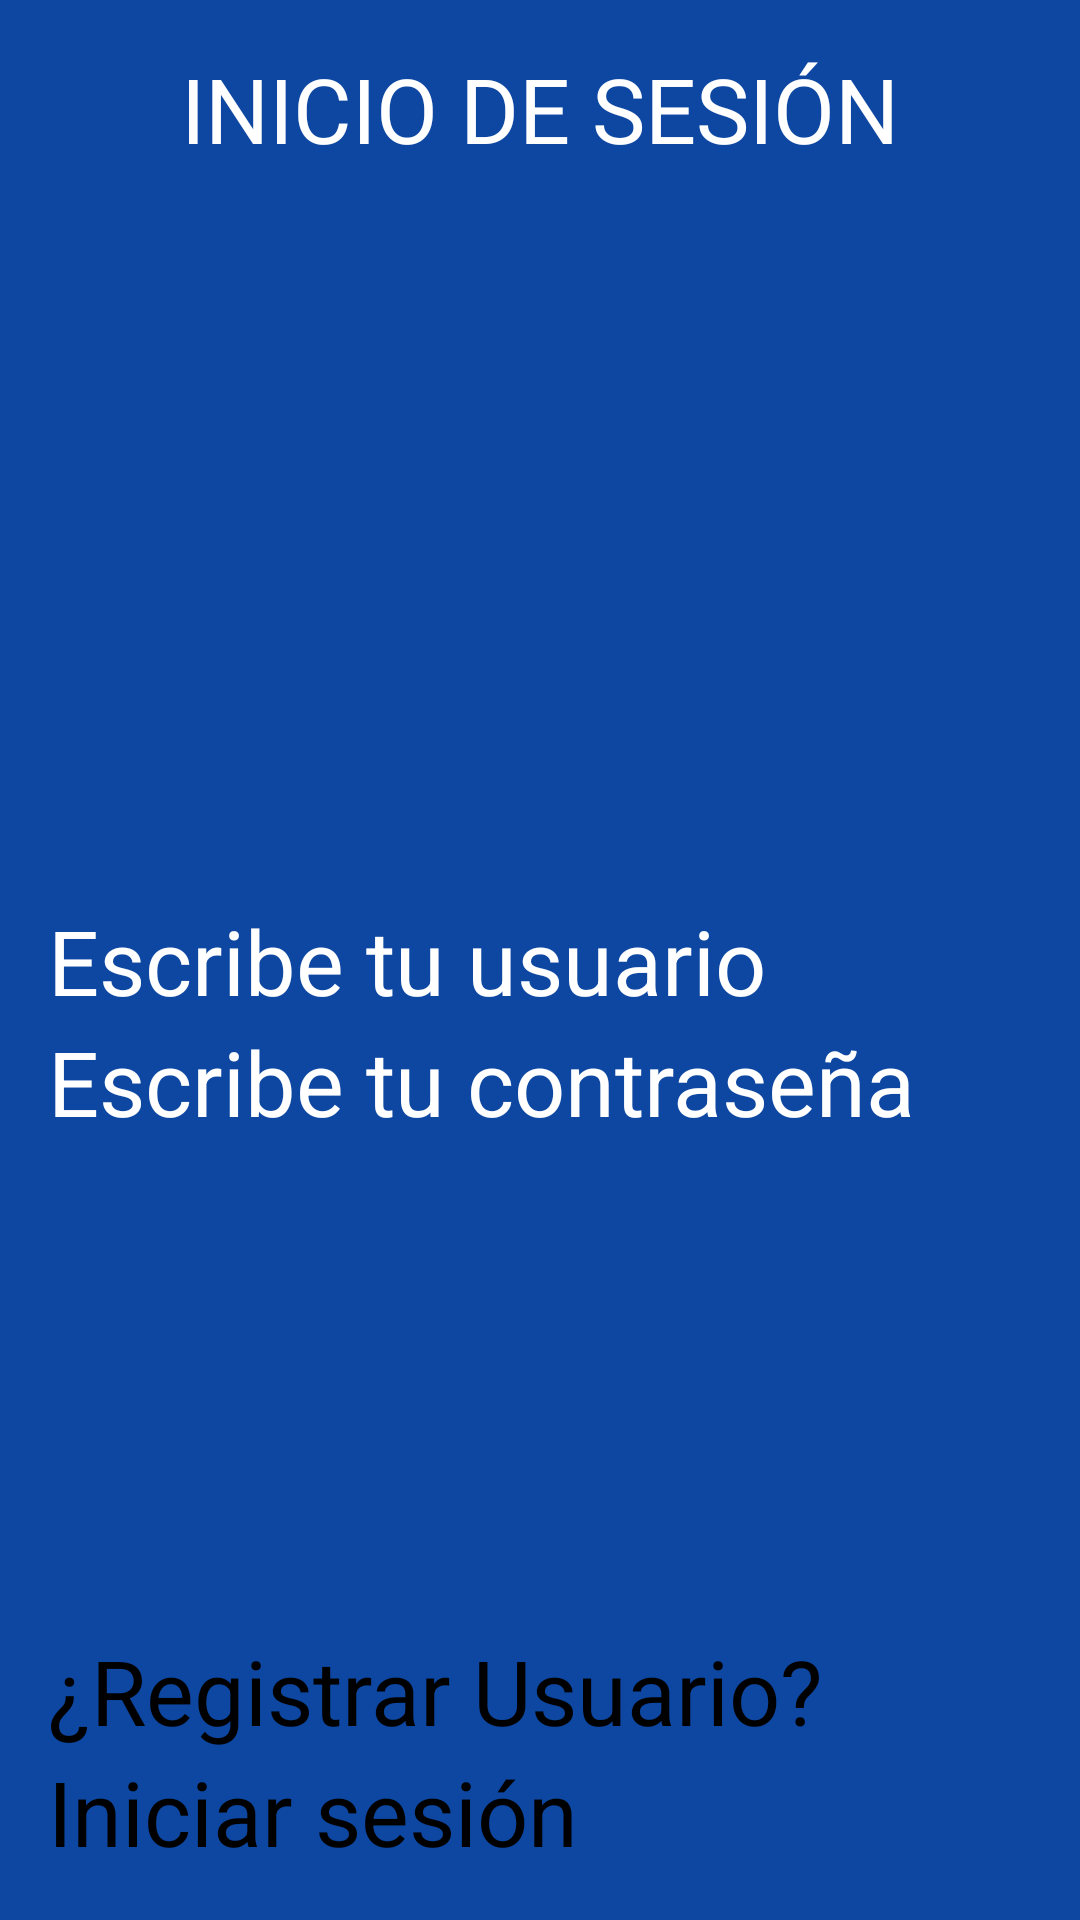

The Android layout XML behind this screen, and the referenced resources:
<!-- AndroidManifest.xml: application theme Theme.AppEnglish -->
<!-- res/layout/activity_login.xml -->
<?xml version="1.0" encoding="utf-8"?>
<androidx.constraintlayout.widget.ConstraintLayout xmlns:android="http://schemas.android.com/apk/res/android"
    xmlns:app="http://schemas.android.com/apk/res-auto"
    xmlns:tools="http://schemas.android.com/tools"
    android:layout_width="match_parent"
    android:layout_height="match_parent"
    android:background="@color/background_app"
    android:paddingHorizontal="16dp"
    android:paddingVertical="16dp"
    tools:context=".ActivityLogin">

    <TextView
        android:id="@+id/Title1"
        android:text="INICIO DE SESIÓN"
        android:layout_width="wrap_content"
        android:layout_height="wrap_content"
        app:layout_constraintLeft_toLeftOf="parent"
        app:layout_constraintRight_toRightOf="parent"
        app:layout_constraintTop_toTopOf="parent"
        android:textColor="@color/white"
        android:textSize="30dp"/>

    <ImageView
        android:layout_width="200dp"
        android:layout_height="200dp"
        android:layout_marginBottom="8dp"
        android:src="@drawable/datosdelusuario"
        app:layout_constraintTop_toBottomOf="@id/Title1"
        app:layout_constraintBottom_toTopOf="@id/etUser"
        app:layout_constraintStart_toStartOf="parent"
        app:layout_constraintEnd_toEndOf="parent"
        />

    <EditText
        android:id="@+id/etUser"
        android:layout_width="match_parent"
        android:layout_height="wrap_content"
        android:hint="Escribe tu usuario"
        android:textSize="30dp"
        app:layout_constraintBottom_toBottomOf="parent"
        app:layout_constraintLeft_toLeftOf="parent"
        app:layout_constraintRight_toRightOf="parent"
        app:layout_constraintTop_toTopOf="parent"
        android:textColorHint="@color/white"/>

    <EditText
        android:id="@+id/etPassword"
        android:layout_width="match_parent"
        android:layout_height="wrap_content"
        android:hint="Escribe tu contraseña"
        android:textSize="30dp"
        app:layout_constraintLeft_toLeftOf="parent"
        app:layout_constraintRight_toRightOf="parent"
        app:layout_constraintTop_toBottomOf="@id/etUser"
        android:textColorHint="@color/white"/>

    <Button
        android:id="@+id/btnRegisterUsuario"
        android:layout_width="match_parent"
        android:layout_height="wrap_content"
        android:text="¿Registrar Usuario?"
        android:textSize="30dp"
        app:layout_constraintBottom_toTopOf="@id/btnLogin"
        app:layout_constraintLeft_toLeftOf="parent"
        app:layout_constraintRight_toRightOf="parent"/>

    <Button
        android:id="@+id/btnLogin"
        android:layout_width="match_parent"
        android:layout_height="wrap_content"
        android:text="Iniciar sesión"
        android:textSize="30dp"
        app:layout_constraintBottom_toBottomOf="parent"
        app:layout_constraintLeft_toLeftOf="parent"
        app:layout_constraintRight_toRightOf="parent"/>
</androidx.constraintlayout.widget.ConstraintLayout>
<!-- resources referenced by this layout -->
<resources>
  <color name="background_app">#0D47A1</color>
  <color name="white">#FFFFFFFF</color>
  <style name="Theme.AppEnglish" parent="Base.Theme.AppEnglish">
          
          <item name="android:navigationBarColor">@android:color/transparent</item>
          <item name="android:statusBarColor">@android:color/transparent</item>
          <item name="android:windowLightStatusBar">?attr/isLightTheme</item>
      </style>
</resources>
